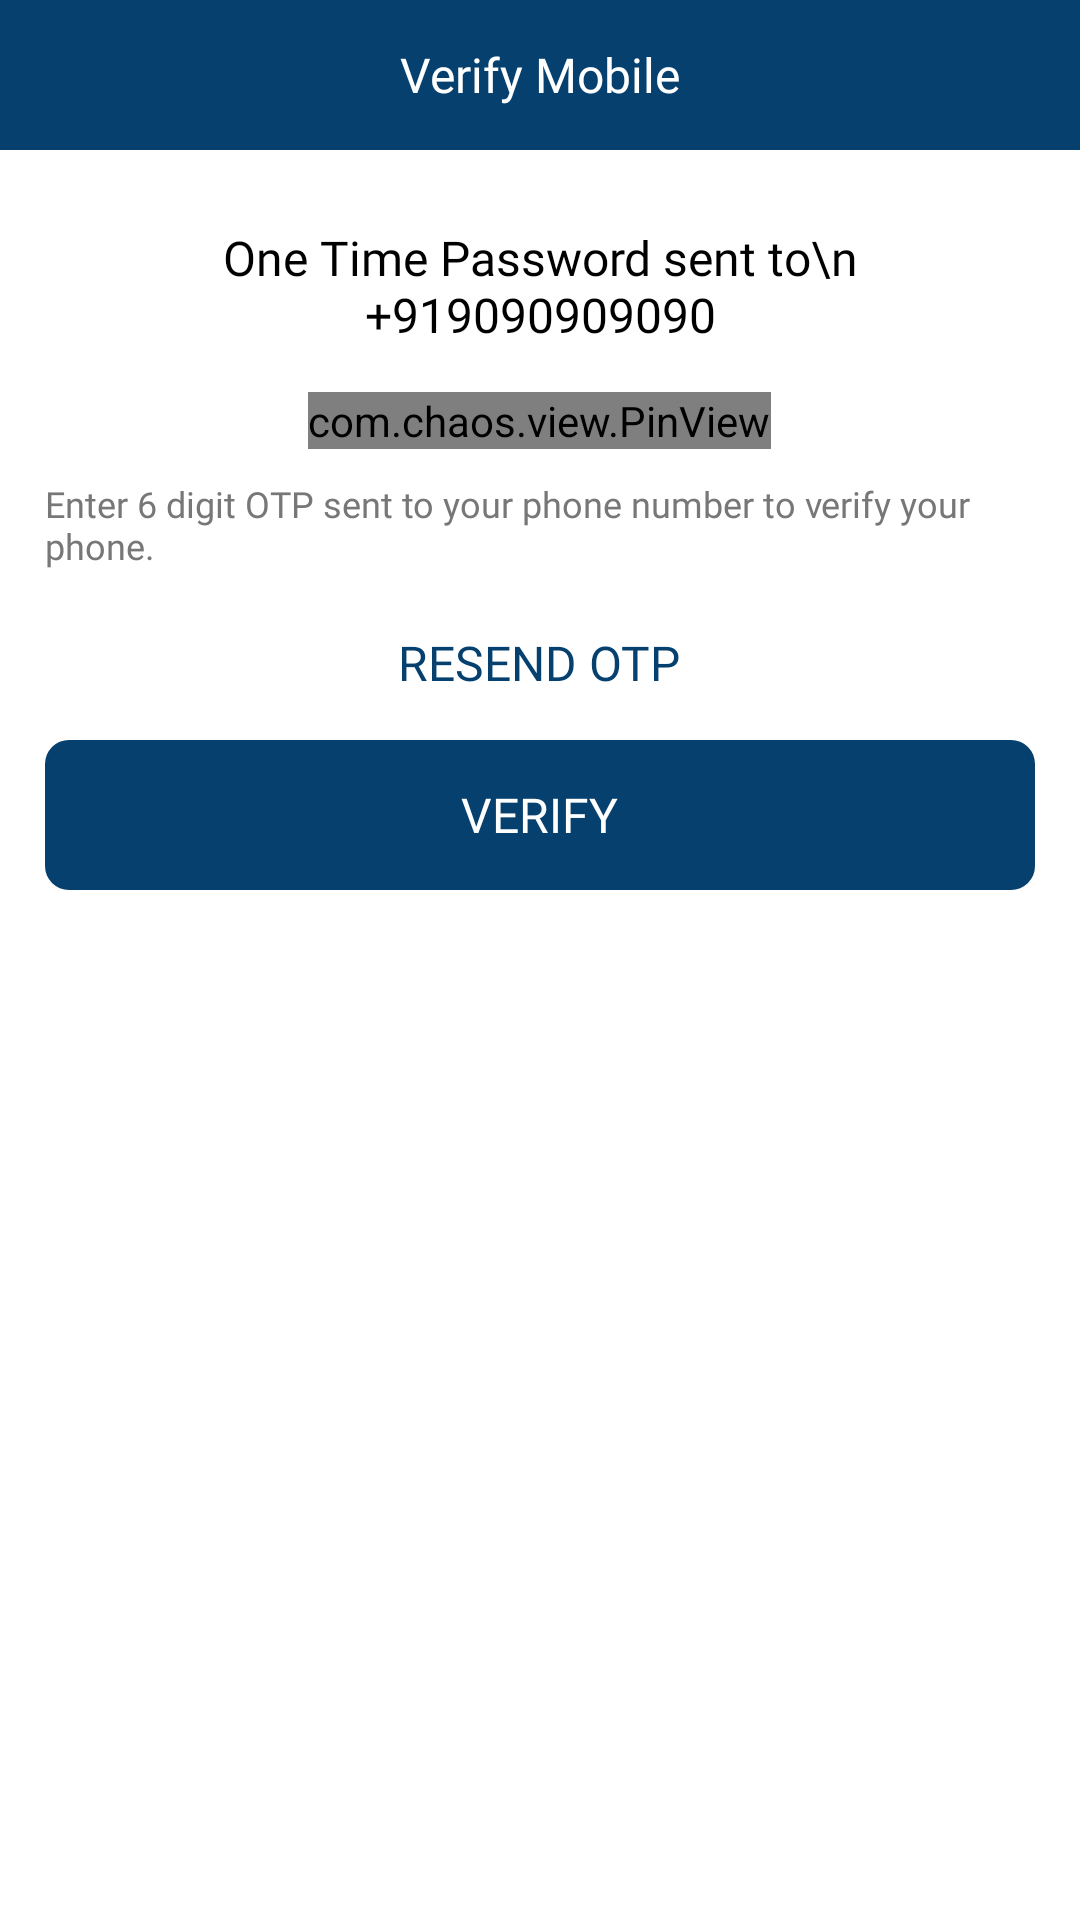

Here is an Android app screen rendered from its layout file. Give the layout XML and the strings, colors and styles it references.
<!-- AndroidManifest.xml: application theme Theme.Healthcare -->
<!-- res/layout/activity_o_t_p.xml -->
<?xml version="1.0" encoding="utf-8"?>
<LinearLayout xmlns:android="http://schemas.android.com/apk/res/android"
    xmlns:app="http://schemas.android.com/apk/res-auto"
    xmlns:tools="http://schemas.android.com/tools"
    android:layout_width="match_parent"
    android:layout_height="match_parent"
    tools:context=".Activities.OTP"
    android:background="@color/white"
    android:orientation="vertical">
    <FrameLayout
        android:layout_width="match_parent"
        android:layout_height="50dp"
        android:background="@color/colorOne">
        <TextView
            android:layout_width="wrap_content"
            android:layout_height="wrap_content"
            android:text="Verify Mobile"
            android:layout_gravity="center"
            android:textSize="16sp"
            android:fontFamily="@font/nunito"
            android:textColor="@color/white"/>

    </FrameLayout>
    <LinearLayout
        android:layout_width="match_parent"
        android:layout_height="match_parent"
        android:orientation="vertical"
        android:padding="15dp">
        <TextView
            android:id="@+id/number_text"
            android:layout_width="wrap_content"
            android:layout_height="wrap_content"
            android:text="One Time Password sent to\n +919090909090"
            android:textSize="16sp"
            android:fontFamily="@font/nunito"
            android:textColor="@color/black"
            android:layout_marginTop="10dp"
            android:layout_gravity="center"
            android:gravity="center"/>
        <LinearLayout
            android:layout_width="match_parent"
            android:layout_height="wrap_content"
            android:orientation="horizontal"
            android:layout_marginTop="15dp"
            android:gravity="center">

            <com.chaos.view.PinView
                android:id="@+id/pin_view"
                style="@style/PinWidget.PinView"
                android:layout_width="wrap_content"
                android:layout_height="wrap_content"
                android:layout_gravity="center"
                android:cursorVisible="true"
                android:inputType="number"
                android:itemBackground="#EAEAEA"
                app:cursorColor="@color/black"
                app:hideLineWhenFilled="true"
                app:itemCount="6"
                app:itemHeight="40dp"
                app:itemRadius="5dp"
                app:itemWidth="40dp"
                app:lineColor="@color/colorOne"
                app:lineWidth="1dp" />
        </LinearLayout>
        <TextView
            android:layout_width="wrap_content"
            android:layout_height="wrap_content"
            android:textSize="12sp"
            android:text="Enter 6 digit OTP sent to your phone number to verify your phone."
            android:fontFamily="@font/nunito_light"
            android:textColor="#777777"
            android:layout_marginTop="10dp"/>
        <TextView
            android:id="@+id/resend"
            android:layout_width="wrap_content"
            android:layout_height="wrap_content"
            android:text="Resend OTP"
            android:textAllCaps="true"
            android:textSize="16sp"
            android:fontFamily="@font/nunito"
            android:textColor="@color/colorOne"
            android:layout_marginTop="20dp"
            android:layout_gravity="center"/>
        <LinearLayout
            android:id="@+id/submit"
            android:layout_width="match_parent"
            android:layout_height="50dp"
            android:layout_marginTop="15dp"
            android:background="@drawable/button_back"
            android:gravity="center">
            <TextView
                android:layout_width="wrap_content"
                android:layout_height="wrap_content"
                android:text="Verify"
                android:layout_gravity="center"
                android:textSize="16sp"
                android:textAllCaps="true"
                android:fontFamily="@font/nunito"
                android:textColor="@color/white"/>
        </LinearLayout>
    </LinearLayout>

</LinearLayout>
<!-- resources referenced by this layout -->
<resources>
  <color name="black">#FF000000</color>
  <color name="colorOne">#05406f</color>
  <color name="white">#FFFFFFFF</color>
  <!-- drawable button_back (drawable) -->
  <?xml version="1.0" encoding="utf-8"?>
  <shape xmlns:android="http://schemas.android.com/apk/res/android"
      android:shape="rectangle">
      <corners android:radius="8dp"/>
      <solid android:color="@color/colorOne"/>
  
  </shape>
  <style name="Theme.Healthcare" parent="Theme.MaterialComponents.DayNight.NoActionBar">
          
          <item name="colorPrimary">@color/purple_500</item>
          <item name="colorPrimaryVariant">@color/purple_700</item>
          <item name="colorOnPrimary">@color/white</item>
          
          <item name="colorSecondary">@color/teal_200</item>
          <item name="colorSecondaryVariant">@color/teal_700</item>
          <item name="colorOnSecondary">@color/black</item>
          
          <item name="android:statusBarColor" tools:targetApi="l">?attr/colorPrimaryVariant</item>
          <item name="android:windowAnimationStyle">@style/confirmDialog</item>
          
      </style>
  <color name="purple_500">#FF6200EE</color>
  <color name="purple_700">#FF3700B3</color>
  <color name="teal_200">#FF03DAC5</color>
  <color name="teal_700">#FF018786</color>
  <style name="confirmDialog">
          <item name="android:windowEnterAnimation">@android:anim/slide_in_left</item>
          <item name="android:windowExitAnimation">@android:anim/slide_out_right</item>
      </style>
</resources>
